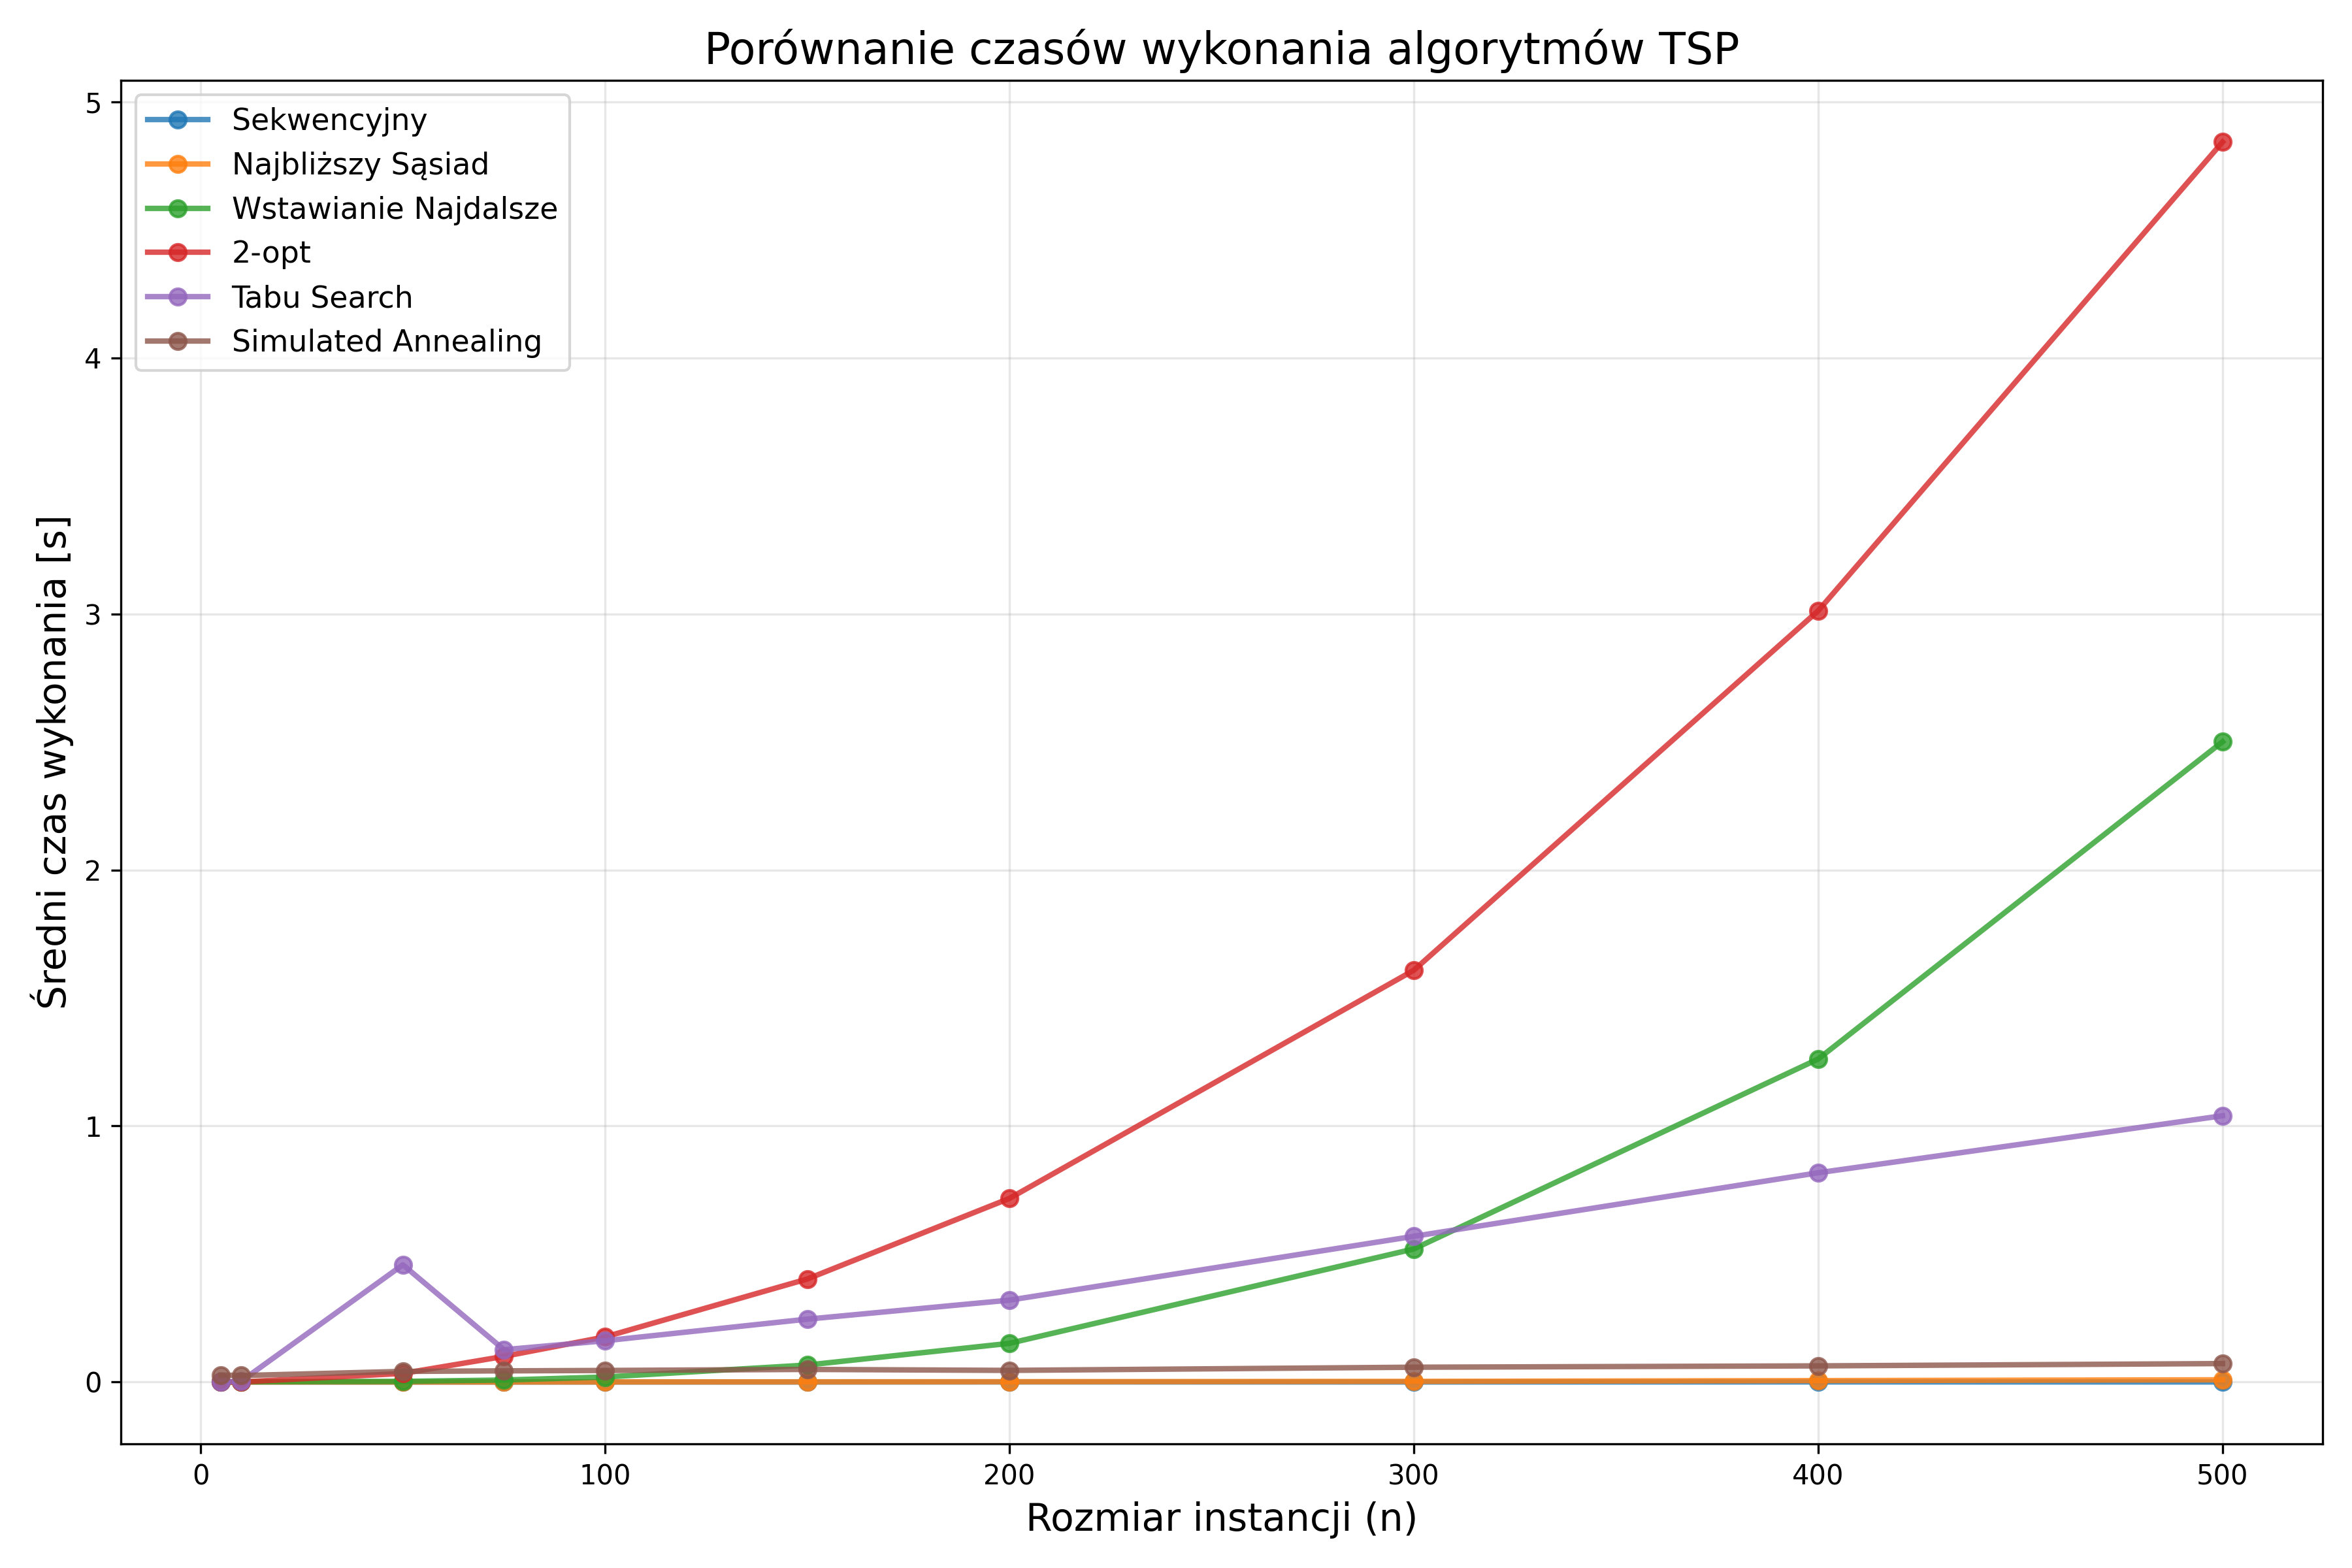

The data file committed next to this chart (first rows):
Algorytm, n=5, n=10, n=50, n=75, n=100, n=150, n=200, n=300, n=400, n=500
Sekwencyjny, 0.000000, 0.000000, 0.000000, 0.000000, 0.000000, 0.000000, 0.000202, 0.000000, 0.000200, 0.000000
Najbliższy Sąsiad, 0.000000, 0.000000, 0.000000, 0.000000, 0.000200, 0.000546, 0.001015, 0.002382, 0.005367, 0.008537
Wstawianie Najdalsze, 0.000000, 0.000932, 0.002418, 0.007636, 0.01933, 0.06617, 0.1509, 0.5196, 1.262, 2.501
2-opt, 0.000000, 0.000000, 0.03345, 0.09991, 0.1761, 0.4023, 0.717, 1.608, 3.012, 4.844
Tabu Search, 0.000000, 0.003000, 0.4577, 0.1261, 0.161, 0.2454, 0.3196, 0.569, 0.8172, 1.04
Simulated Annealing, 0.02725, 0.02514, 0.04129, 0.0435, 0.04499, 0.04906, 0.04528, 0.05767, 0.06289, 0.07188
